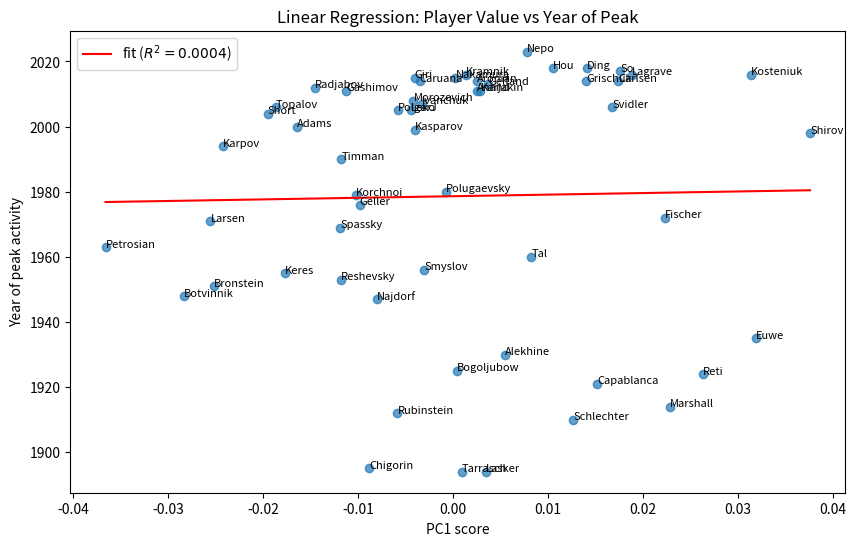

Here is the Python script that generated this plot:
# Peak year data researched and compiled by Gemini 3.0 Pro. This is fine for these purposes:
# the task is purely data lookup (chess history / FIDE profiles), not anything that requires
# understanding the codebase or the Maia-2 methodology.

import os
import pandas as pd
import numpy as np
from scipy import stats
import matplotlib.pyplot as plt

# PC1 scores from the 3D PCA across opening/mid/endgame humanness dimensions.
player_values = {
    "Petrosian": -0.03655890218270808,
    "Botvinnik": -0.02831855159230781,
    "Larsen": -0.02551277208007713,
    "Bronstein": -0.025146020202104113,
    "Karpov": -0.0242086462436965,
    "Short": -0.019498964370279658,
    "Topalov": -0.018625322145810804,
    "Keres": -0.017671997492752563,
    "Adams": -0.016389960193036644,
    "Radjabov": -0.014555672403622807,
    "Spassky": -0.01185105858817262,
    "Reshevsky": -0.01182056491487498,
    "Timman": -0.011741817251244836,
    "Gashimov": -0.01125072047521251,
    "Korchnoi": -0.010186423014066366,
    "Geller": -0.009811115599331243,
    "Chigorin": -0.00884347205450352,
    "Najdorf": -0.007969660106609027,
    "Rubinstein": -0.0058477512635118165,
    "PolgarJ": -0.00580199777271659,
    "Leko": -0.004436495150711735,
    "Morozevich": -0.004161911007519098,
    "Kasparov": -0.004015318946768375,
    "Giri": -0.004014371222145277,
    "Caruana": -0.0034908103393619027,
    "Ivanchuk": -0.0032833667992704773,
    "Smyslov": -0.003020770834086747,
    "Polugaevsky": -0.0007114612122780771,
    "Nakamura": 0.00025624625433507,
    "Bogoljubow": 0.0004292244366493649,
    "Tarrasch": 0.000909627098224832,
    "Kramnik": 0.0013972555362924794,
    "Aronian": 0.0024898370298325743,
    "Anand": 0.0025458413459444828,
    "Karjakin": 0.0028907495791759266,
    "Lasker": 0.003443761712008518,
    "Gelfand": 0.0037216324234071864,
    "Alekhine": 0.005518017485004903,
    "Nepo": 0.007740945364834903,
    "Tal": 0.008249992719324528,
    "Hou": 0.010471888040029468,
    "Schlechter": 0.012670725325916938,
    "Grischuk": 0.014022184309009237,
    "Ding": 0.014057604573825034,
    "Capablanca": 0.015193709212340851,
    "Svidler": 0.016746062415144557,
    "Carlsen": 0.017353109913791683,
    "So": 0.017586506670664217,
    "Lagrave": 0.0188734864850403,
    "Fischer": 0.022272162136568626,
    "Marshall": 0.02281104471534848,
    "Reti": 0.026317655945614294,
    "Kosteniuk": 0.03130900032321924,
    "Euwe": 0.03190033898302095,
    "Shirov": 0.037567285424213545
}

# Year of peak rating (or peak activity for pre-rating-era players).
# Sources: FIDE profile data; standard chess history references.
peak_years = {
    "Petrosian": 1963, # World Championship win
    "Botvinnik": 1948, # WC
    "Larsen": 1971, # Candidates match vs Fischer
    "Bronstein": 1951, # WC match vs Botvinnik
    "Karpov": 1994, # FIDE peak 2780 (Linares)
    "Short": 2004,
    "Topalov": 2006, # WC
    "Keres": 1955,
    "Adams": 2000,
    "Radjabov": 2012,
    "Spassky": 1969, # WC
    "Reshevsky": 1953, # Zurich Candidates
    "Timman": 1990,
    "Gashimov": 2011,
    "Korchnoi": 1979,
    "Geller": 1976,
    "Chigorin": 1895, # Hastings
    "Najdorf": 1947,
    "Rubinstein": 1912,
    "PolgarJ": 2005,
    "Leko": 2005,
    "Morozevich": 2008,
    "Kasparov": 1999, # Peak 2851
    "Giri": 2015,
    "Caruana": 2014, # Peak 2844
    "Ivanchuk": 2007,
    "Smyslov": 1956,
    "Polugaevsky": 1980,
    "Nakamura": 2015,
    "Bogoljubow": 1925,
    "Tarrasch": 1894,
    "Kramnik": 2016,
    "Aronian": 2014,
    "Anand": 2011,
    "Karjakin": 2011,
    "Lasker": 1894, # Start of WC reign; active at elite level until ~1920
    "Gelfand": 2013,
    "Alekhine": 1930,
    "Nepo": 2023,
    "Tal": 1960, # WC; iconic peak year (rating peak was 1980, but style-wise 1960)
    "Hou": 2018,
    "Schlechter": 1910,
    "Grischuk": 2014,
    "Ding": 2018,
    "Capablanca": 1921,
    "Svidler": 2006,
    "Carlsen": 2014, # Peak 2882
    "So": 2017,
    "Lagrave": 2016,
    "Fischer": 1972,
    "Marshall": 1914,
    "Reti": 1924,
    "Kosteniuk": 2016,
    "Euwe": 1935,
    "Shirov": 1998,
}

df = pd.DataFrame(list(player_values.items()), columns=['Player', 'Value'])
df['Year'] = df['Player'].map(peak_years)

missing = df[df['Year'].isnull()]
print("Missing Years:", missing['Player'].tolist())

df_clean = df.dropna()

slope, intercept, r_value, p_value, std_err = stats.linregress(df_clean['Value'], df_clean['Year'])

print(f"R-squared: {r_value**2:.4f}")
print(f"Correlation: {r_value:.4f}")
print(f"P-value: {p_value:.4f}")
print(f"Slope: {slope:.4f}")
print(f"Intercept: {intercept:.4f}")

plt.figure(figsize=(10, 6))
plt.scatter(df_clean['Value'], df_clean['Year'], alpha=0.7)
plt.plot(df_clean['Value'], intercept + slope * df_clean['Value'], 'r', label=f'fit ($R^2 = {r_value**2:.4f}$)')
for i, txt in enumerate(df_clean['Player']):
    plt.annotate(txt, (df_clean['Value'].iloc[i], df_clean['Year'].iloc[i]), fontsize=8)
plt.xlabel('PC1 score')
plt.ylabel('Year of peak activity')
plt.title('Linear Regression: Player Value vs Year of Peak')
plt.legend()

os.makedirs('outputs', exist_ok=True)
plt.savefig('outputs/regression_era_plot.png', dpi=300)
